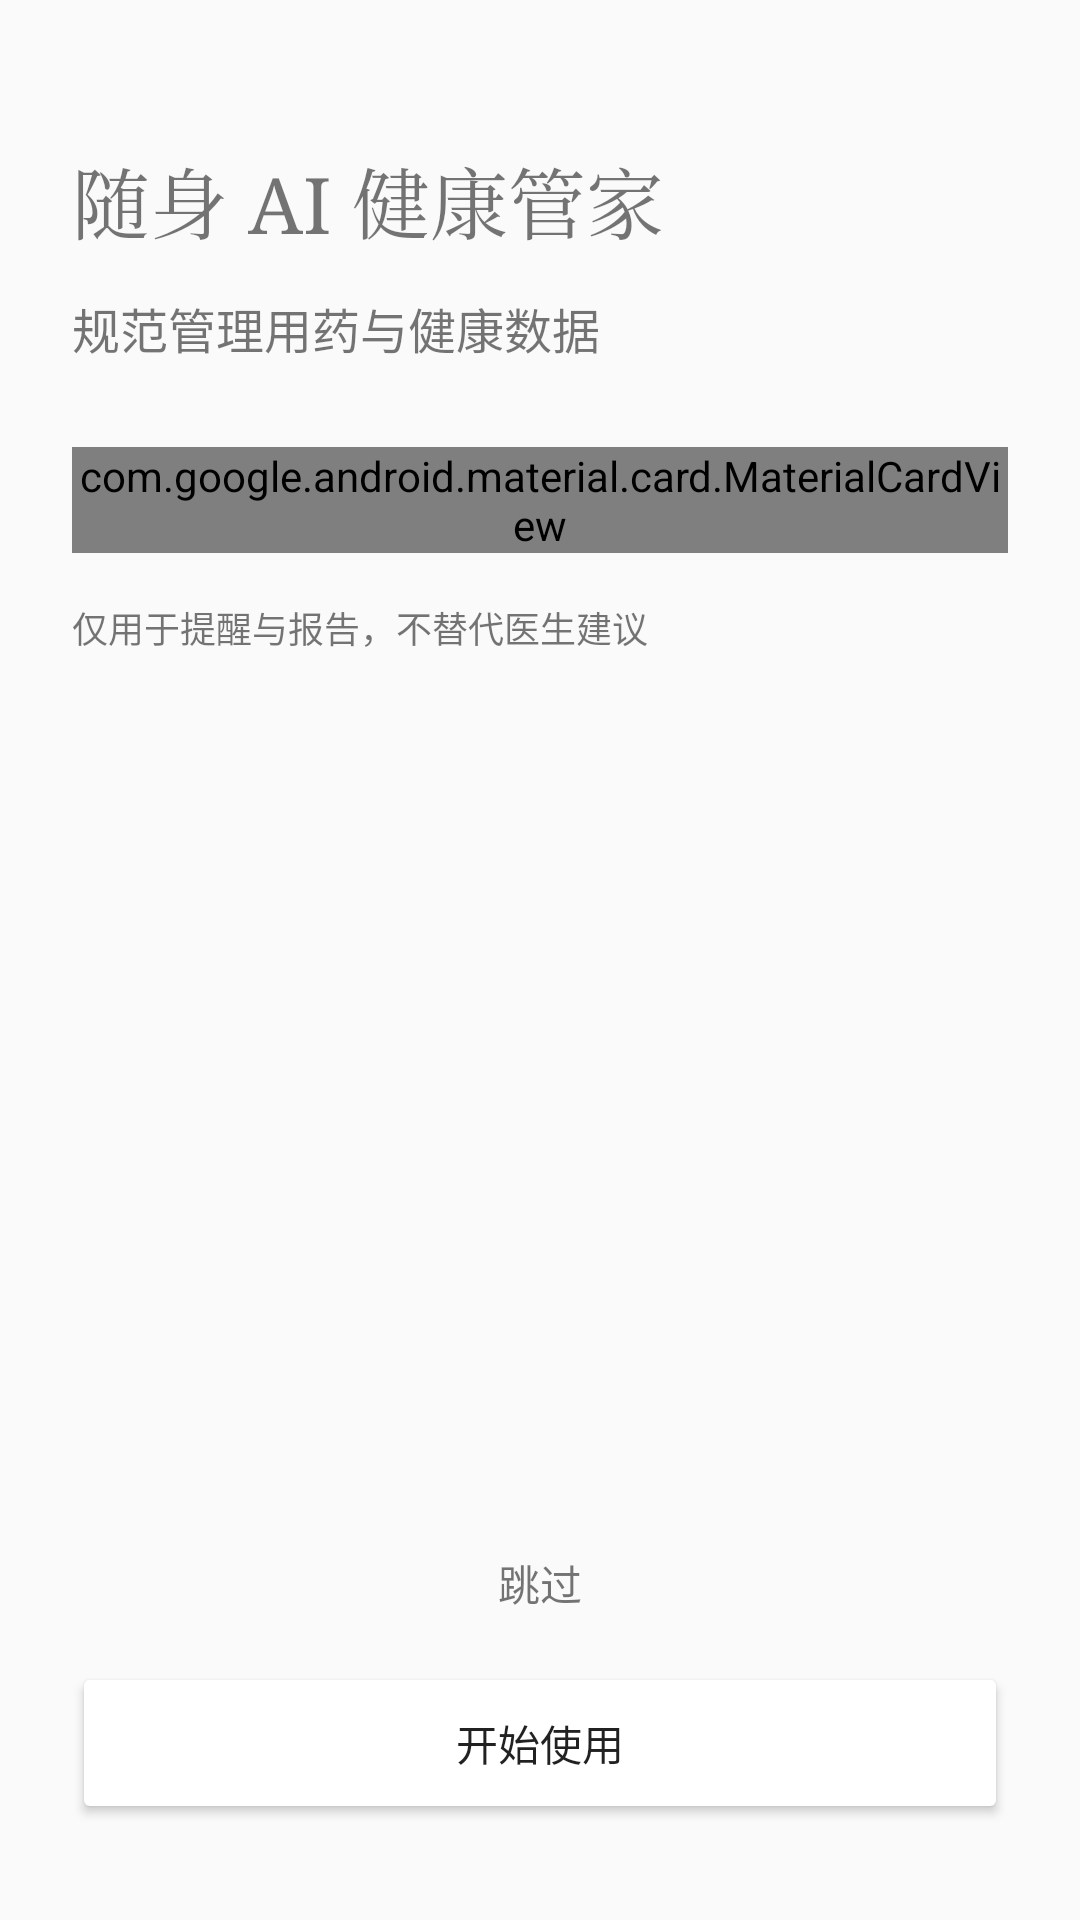

Write the Android layout XML for this screen, with the resource values it uses.
<!-- AndroidManifest.xml: application theme Theme.HealthAssistant -->
<!-- res/layout/activity_onboarding.xml -->
<?xml version="1.0" encoding="utf-8"?>
<androidx.constraintlayout.widget.ConstraintLayout xmlns:android="http://schemas.android.com/apk/res/android"
    xmlns:app="http://schemas.android.com/apk/res-auto"
    android:layout_width="match_parent"
    android:layout_height="match_parent"
    android:background="@color/color_bg">

    <TextView
        android:id="@+id/text_onboarding_title"
        android:layout_width="0dp"
        android:layout_height="wrap_content"
        android:layout_marginStart="24dp"
        android:layout_marginEnd="24dp"
        android:layout_marginTop="48dp"
        android:text="@string/onboarding_title"
        android:textColor="@color/color_text_primary"
        android:textSize="26sp"
        android:fontFamily="serif"
        app:layout_constraintTop_toTopOf="parent"
        app:layout_constraintStart_toStartOf="parent"
        app:layout_constraintEnd_toEndOf="parent" />

    <TextView
        android:id="@+id/text_onboarding_subtitle"
        android:layout_width="0dp"
        android:layout_height="wrap_content"
        android:layout_marginTop="12dp"
        android:layout_marginStart="24dp"
        android:layout_marginEnd="24dp"
        android:text="@string/onboarding_subtitle"
        android:textColor="@color/color_text_secondary"
        android:textSize="16sp"
        app:layout_constraintTop_toBottomOf="@id/text_onboarding_title"
        app:layout_constraintStart_toStartOf="parent"
        app:layout_constraintEnd_toEndOf="parent" />

    <com.google.android.material.card.MaterialCardView
        android:id="@+id/card_onboarding_features"
        android:layout_width="0dp"
        android:layout_height="wrap_content"
        android:layout_marginTop="28dp"
        android:layout_marginStart="24dp"
        android:layout_marginEnd="24dp"
        app:cardCornerRadius="18dp"
        app:cardElevation="0dp"
        app:cardBackgroundColor="@color/color_surface"
        app:layout_constraintTop_toBottomOf="@id/text_onboarding_subtitle"
        app:layout_constraintStart_toStartOf="parent"
        app:layout_constraintEnd_toEndOf="parent">

        <LinearLayout
            android:layout_width="match_parent"
            android:layout_height="wrap_content"
            android:orientation="vertical"
            android:padding="20dp">

            <TextView
                android:layout_width="match_parent"
                android:layout_height="wrap_content"
                android:text="@string/onboarding_feature_1"
                android:textColor="@color/color_text_primary"
                android:textSize="14sp" />

            <TextView
                android:layout_width="match_parent"
                android:layout_height="wrap_content"
                android:layout_marginTop="8dp"
                android:text="@string/onboarding_feature_2"
                android:textColor="@color/color_text_primary"
                android:textSize="14sp" />

            <TextView
                android:layout_width="match_parent"
                android:layout_height="wrap_content"
                android:layout_marginTop="8dp"
                android:text="@string/onboarding_feature_3"
                android:textColor="@color/color_text_primary"
                android:textSize="14sp" />
        </LinearLayout>
    </com.google.android.material.card.MaterialCardView>

    <TextView
        android:id="@+id/text_onboarding_privacy"
        android:layout_width="0dp"
        android:layout_height="wrap_content"
        android:layout_marginStart="24dp"
        android:layout_marginEnd="24dp"
        android:layout_marginTop="16dp"
        android:text="@string/onboarding_privacy"
        android:textColor="@color/color_text_muted"
        android:textSize="12sp"
        app:layout_constraintTop_toBottomOf="@id/card_onboarding_features"
        app:layout_constraintStart_toStartOf="parent"
        app:layout_constraintEnd_toEndOf="parent" />

    <Button
        android:id="@+id/button_onboarding_start"
        android:layout_width="0dp"
        android:layout_height="54dp"
        android:layout_marginStart="24dp"
        android:layout_marginEnd="24dp"
        android:layout_marginBottom="32dp"
        android:backgroundTint="@color/color_primary"
        android:text="@string/action_start"
        android:textColor="@color/color_on_primary"
        app:layout_constraintBottom_toBottomOf="parent"
        app:layout_constraintStart_toStartOf="parent"
        app:layout_constraintEnd_toEndOf="parent" />

    <TextView
        android:id="@+id/text_onboarding_skip"
        android:layout_width="wrap_content"
        android:layout_height="wrap_content"
        android:layout_marginBottom="16dp"
        android:text="@string/action_skip"
        android:textColor="@color/color_text_muted"
        app:layout_constraintBottom_toTopOf="@id/button_onboarding_start"
        app:layout_constraintEnd_toEndOf="parent"
        app:layout_constraintStart_toStartOf="parent" />

</androidx.constraintlayout.widget.ConstraintLayout>
<!-- resources referenced by this layout -->
<resources>
  <string name="action_skip">跳过</string>
  <string name="action_start">开始使用</string>
  <string name="onboarding_feature_1">· 识别药品与用法用量，生成提醒计划</string>
  <string name="onboarding_feature_2">· 风险提示可解释，建议咨询医生/药师</string>
  <string name="onboarding_feature_3">· 数据闭环：提醒、依从性、报告</string>
  <string name="onboarding_privacy">仅用于提醒与报告，不替代医生建议</string>
  <string name="onboarding_subtitle">规范管理用药与健康数据</string>
  <string name="onboarding_title">随身 AI 健康管家</string>
  <style name="Theme.HealthAssistant" parent="android:Theme.Material.Light.NoActionBar" />
</resources>
